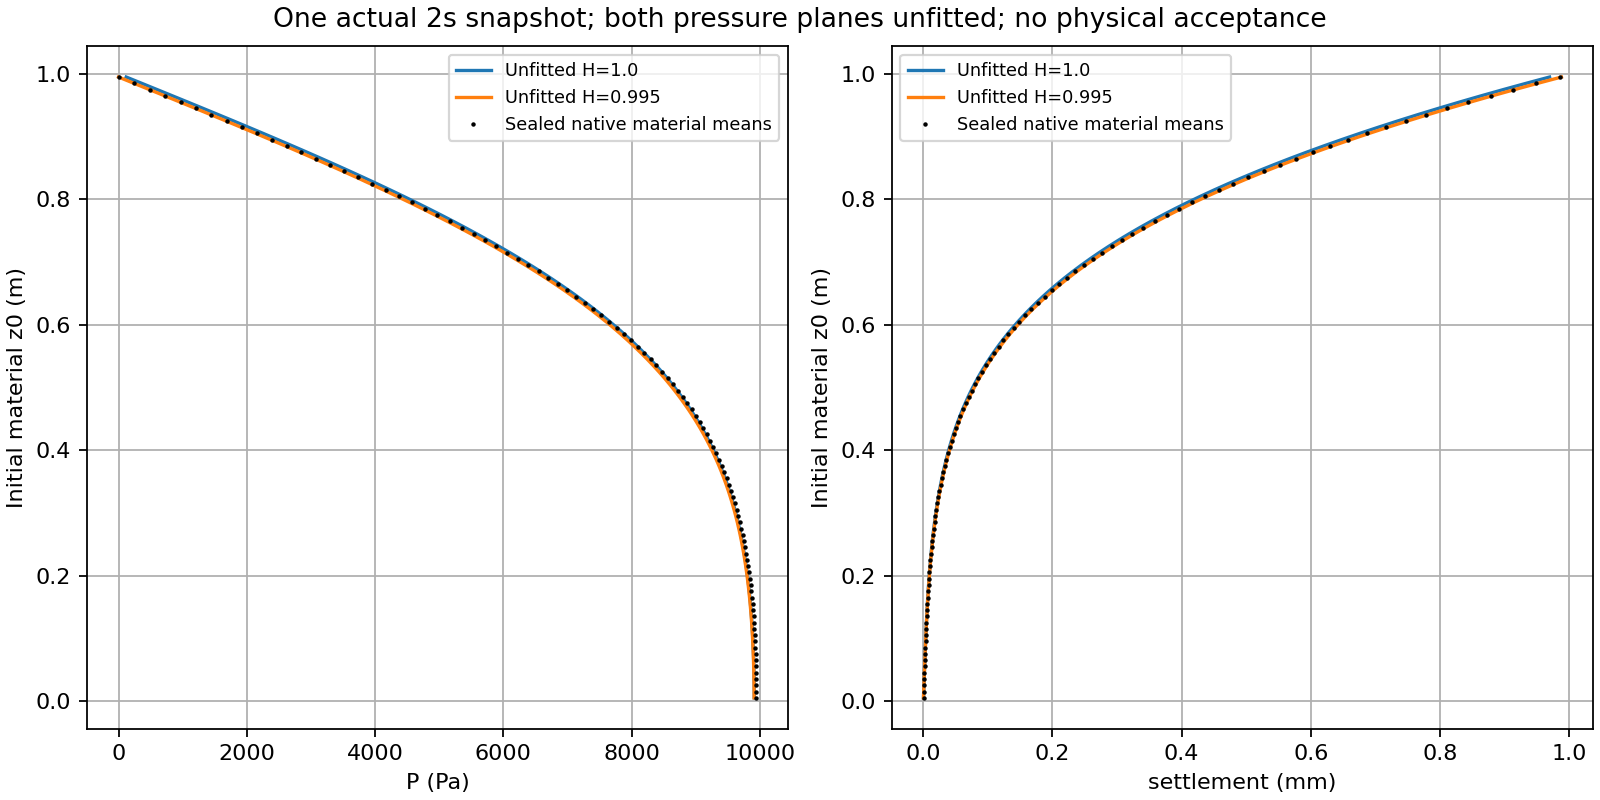

Data behind this chart, as committed beside it:
constants, H_m, layer, first_ID, last_ID, IDs, z0_m, native_P_mean_Pa, reference_P_mean_Pa, native_settlement_mean_mm, reference_settlement_mean_mm, native_J_mean
XML_g9.81, 1.0, 0, 40, 940, 10, 0.005, 9945, 9911, 0.000184, 0.0001647, 1
XML_g9.81, 1.0, 1, 41, 941, 10, 0.015, 9945, 9911, 0.0004833, 0.0004948, 1
XML_g9.81, 1.0, 2, 42, 942, 10, 0.025, 9944, 9910, 0.000829, 0.0008275, 1
XML_g9.81, 1.0, 3, 43, 943, 10, 0.035, 9942, 9909, 0.001161, 0.001164, 1
XML_g9.81, 1.0, 4, 44, 944, 10, 0.045, 9940, 9907, 0.001502, 0.001507, 1
XML_g9.81, 1.0, 5, 45, 945, 10, 0.055, 9938, 9904, 0.001852, 0.001857, 1
XML_g9.81, 1.0, 6, 46, 946, 10, 0.065, 9935, 9902, 0.00221, 0.002217, 1
XML_g9.81, 1.0, 7, 47, 947, 10, 0.075, 9932, 9898, 0.00258, 0.002588, 1
XML_g9.81, 1.0, 8, 48, 948, 10, 0.085, 9928, 9895, 0.002963, 0.002972, 1
XML_g9.81, 1.0, 9, 49, 949, 10, 0.095, 9924, 9890, 0.003361, 0.003371, 1
XML_g9.81, 1.0, 10, 50, 950, 10, 0.105, 9919, 9885, 0.003777, 0.003788, 1
XML_g9.81, 1.0, 11, 51, 951, 10, 0.115, 9913, 9880, 0.004212, 0.004223, 1
XML_g9.81, 1.0, 12, 52, 952, 10, 0.125, 9907, 9874, 0.004669, 0.00468, 1
XML_g9.81, 1.0, 13, 53, 953, 10, 0.135, 9900, 9867, 0.005149, 0.005161, 1
XML_g9.81, 1.0, 14, 54, 954, 10, 0.145, 9893, 9860, 0.005657, 0.005669, 0.9999
XML_g9.81, 1.0, 15, 55, 955, 10, 0.155, 9885, 9851, 0.006193, 0.006205, 0.9999
XML_g9.81, 1.0, 16, 56, 956, 10, 0.165, 9876, 9843, 0.006761, 0.006773, 0.9999
XML_g9.81, 1.0, 17, 57, 957, 10, 0.175, 9866, 9833, 0.007365, 0.007375, 0.9999
XML_g9.81, 1.0, 18, 58, 958, 10, 0.185, 9855, 9822, 0.008006, 0.008016, 0.9999
XML_g9.81, 1.0, 19, 59, 959, 10, 0.195, 9844, 9811, 0.008689, 0.008697, 0.9999
XML_g9.81, 1.0, 20, 60, 960, 10, 0.205, 9831, 9798, 0.009416, 0.009422, 0.9999
XML_g9.81, 1.0, 21, 61, 961, 10, 0.215, 9818, 9785, 0.01019, 0.0102, 0.9999
XML_g9.81, 1.0, 22, 62, 962, 10, 0.225, 9803, 9771, 0.01102, 0.01102, 0.9999
XML_g9.81, 1.0, 23, 63, 963, 10, 0.235, 9787, 9755, 0.0119, 0.0119, 0.9999
XML_g9.81, 1.0, 24, 64, 964, 10, 0.245, 9770, 9738, 0.01285, 0.01284, 0.9999
XML_g9.81, 1.0, 25, 65, 965, 10, 0.255, 9752, 9720, 0.01386, 0.01385, 0.9999
XML_g9.81, 1.0, 26, 66, 966, 10, 0.265, 9732, 9701, 0.01494, 0.01492, 0.9999
XML_g9.81, 1.0, 27, 67, 967, 10, 0.275, 9711, 9680, 0.0161, 0.01607, 0.9999
XML_g9.81, 1.0, 28, 68, 968, 10, 0.285, 9689, 9658, 0.01733, 0.0173, 0.9999
XML_g9.81, 1.0, 29, 69, 969, 10, 0.295, 9665, 9635, 0.01865, 0.01861, 0.9999
XML_g9.81, 1.0, 30, 70, 970, 10, 0.305, 9639, 9609, 0.02007, 0.02001, 0.9999
XML_g9.81, 1.0, 31, 71, 971, 10, 0.315, 9612, 9582, 0.02158, 0.02151, 0.9998
XML_g9.81, 1.0, 32, 72, 972, 10, 0.325, 9583, 9554, 0.0232, 0.02312, 0.9998
XML_g9.81, 1.0, 33, 73, 973, 10, 0.335, 9552, 9523, 0.02493, 0.02483, 0.9998
XML_g9.81, 1.0, 34, 74, 974, 10, 0.345, 9519, 9491, 0.02678, 0.02666, 0.9998
XML_g9.81, 1.0, 35, 75, 975, 10, 0.355, 9484, 9456, 0.02875, 0.02862, 0.9998
XML_g9.81, 1.0, 36, 76, 976, 10, 0.365, 9446, 9420, 0.03086, 0.0307, 0.9998
XML_g9.81, 1.0, 37, 77, 977, 10, 0.375, 9407, 9381, 0.03311, 0.03293, 0.9998
XML_g9.81, 1.0, 38, 78, 978, 10, 0.385, 9365, 9340, 0.03552, 0.03531, 0.9998
XML_g9.81, 1.0, 39, 79, 979, 10, 0.395, 9321, 9296, 0.03808, 0.03784, 0.9997
XML_g9.81, 1.0, 40, 80, 980, 10, 0.405, 9274, 9250, 0.04081, 0.04054, 0.9997
XML_g9.81, 1.0, 41, 81, 981, 10, 0.415, 9224, 9201, 0.04372, 0.04342, 0.9997
XML_g9.81, 1.0, 42, 82, 982, 10, 0.425, 9172, 9150, 0.04682, 0.04648, 0.9997
XML_g9.81, 1.0, 43, 83, 983, 10, 0.435, 9117, 9096, 0.05012, 0.04973, 0.9997
XML_g9.81, 1.0, 44, 84, 984, 10, 0.445, 9059, 9039, 0.05363, 0.0532, 0.9996
XML_g9.81, 1.0, 45, 85, 985, 10, 0.455, 8998, 8979, 0.05736, 0.05688, 0.9996
XML_g9.81, 1.0, 46, 86, 986, 10, 0.465, 8933, 8916, 0.06133, 0.06078, 0.9996
XML_g9.81, 1.0, 47, 87, 987, 10, 0.475, 8866, 8850, 0.06554, 0.06493, 0.9996
XML_g9.81, 1.0, 48, 88, 988, 10, 0.485, 8795, 8780, 0.07, 0.06933, 0.9995
XML_g9.81, 1.0, 49, 89, 989, 10, 0.495, 8721, 8707, 0.07474, 0.074, 0.9995
XML_g9.81, 1.0, 50, 90, 990, 10, 0.505, 8643, 8631, 0.07976, 0.07894, 0.9995
XML_g9.81, 1.0, 51, 91, 991, 10, 0.515, 8561, 8551, 0.08507, 0.08417, 0.9995
XML_g9.81, 1.0, 52, 92, 992, 10, 0.525, 8476, 8467, 0.0907, 0.08971, 0.9994
XML_g9.81, 1.0, 53, 93, 993, 10, 0.535, 8387, 8380, 0.09665, 0.09556, 0.9994
XML_g9.81, 1.0, 54, 94, 994, 10, 0.545, 8294, 8289, 0.1029, 0.1017, 0.9994
XML_g9.81, 1.0, 55, 95, 995, 10, 0.555, 8197, 8194, 0.1096, 0.1083, 0.9993
XML_g9.81, 1.0, 56, 96, 996, 10, 0.565, 8096, 8095, 0.1166, 0.1152, 0.9993
XML_g9.81, 1.0, 57, 97, 997, 10, 0.575, 7991, 7992, 0.124, 0.1224, 0.9992
XML_g9.81, 1.0, 58, 98, 998, 10, 0.585, 7881, 7885, 0.1318, 0.1301, 0.9992
XML_g9.81, 1.0, 59, 99, 999, 10, 0.595, 7768, 7774, 0.14, 0.1382, 0.9992
... 740 more rows
